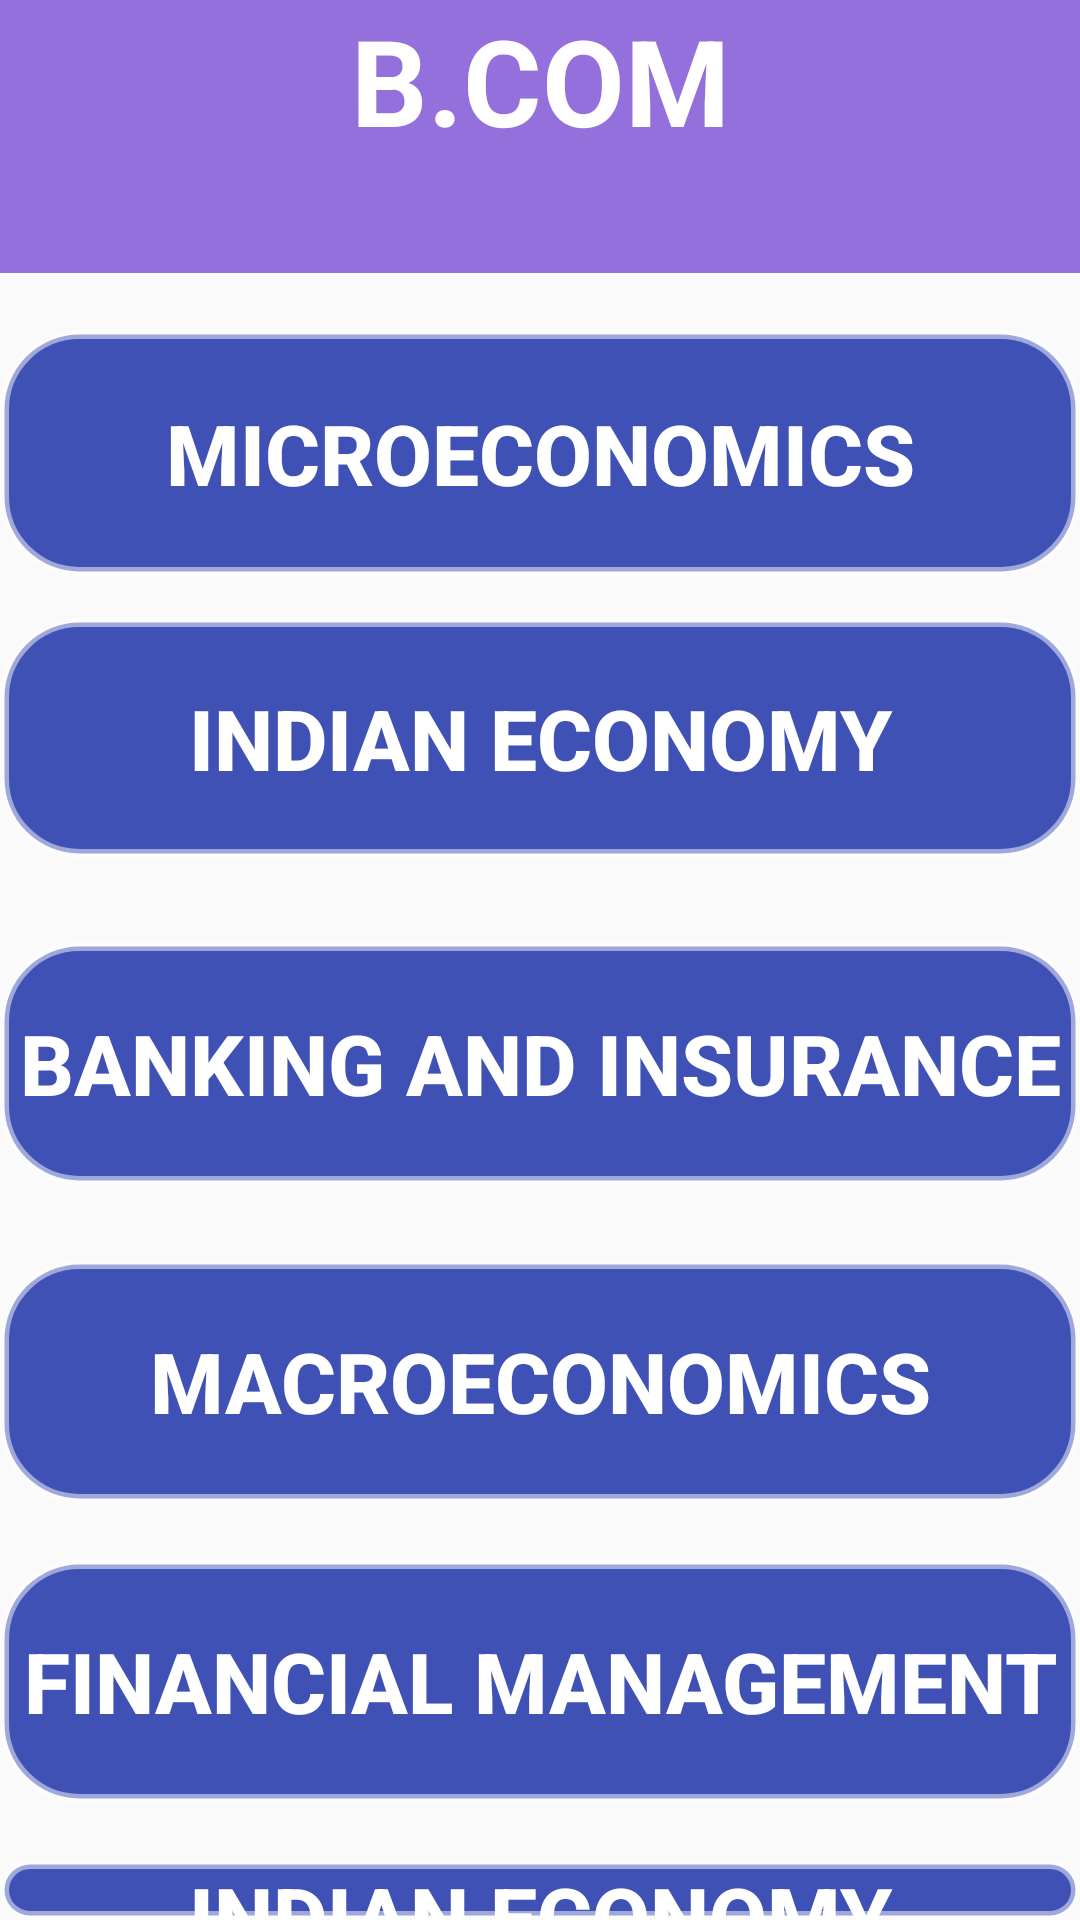

This screen was rendered from an Android layout file. Write that file and the resources it references.
<!-- AndroidManifest.xml: application theme AppTheme.NoActionBar -->
<!-- res/layout/activity_bcom.xml -->
<?xml version="1.0" encoding="utf-8"?>
<RelativeLayout
    xmlns:android="http://schemas.android.com/apk/res/android"
    xmlns:tools="http://schemas.android.com/tools"
    android:layout_width="match_parent"
    android:layout_height="match_parent">

    <TextView
        android:id="@+id/label"
        android:layout_width="match_parent"
        android:layout_height="91dp"
        android:layout_alignParentTop="true"
        android:layout_marginTop="0dp"
        android:background="#9370db"
        android:text="B.COM"
        android:textAlignment="center"
        android:textSize="40sp"
        android:textStyle="bold"
        android:textColor="@android:color/white" />

    <androidx.appcompat.widget.AppCompatButton
        android:id="@+id/startbtn1"
        android:layout_width="match_parent"
        android:layout_height="82dp"
        android:layout_alignTop="@+id/label"
        android:layout_marginTop="110dp"
        android:background="@drawable/rounded_corners"
        android:text="Microeconomics"
        android:textColor="@color/colorWhite"
        android:textSize="28sp"
        android:textStyle="bold" />

    <androidx.appcompat.widget.AppCompatButton
        android:id="@+id/startbtn2"
        android:layout_width="match_parent"
        android:layout_height="80dp"
        android:layout_alignTop="@+id/label"
        android:layout_marginTop="206dp"
        android:background="@drawable/rounded_corners"
        android:text="Indian Economy"
        android:textColor="@android:color/white"
        android:textSize="28sp"
        android:textStyle="bold" />

    <androidx.appcompat.widget.AppCompatButton
        android:id="@+id/startbtn3"
        android:layout_width="match_parent"
        android:layout_height="81dp"
        android:layout_alignTop="@+id/label"
        android:layout_marginTop="314dp"
        android:background="@drawable/rounded_corners"
        android:text="Banking and Insurance"
        android:textColor="@android:color/white"
        android:textSize="28sp"
        android:textStyle="bold" />

    <androidx.appcompat.widget.AppCompatButton
        android:id="@+id/startbtn4"
        android:layout_width="match_parent"
        android:layout_height="81dp"
        android:layout_alignTop="@+id/label"
        android:layout_marginTop="420dp"
        android:background="@drawable/rounded_corners"
        android:text="Macroeconomics"
        android:textColor="@android:color/white"
        android:textSize="28sp"
        android:textStyle="bold" />

    <androidx.appcompat.widget.AppCompatButton
        android:id="@+id/startbtn5"
        android:layout_width="match_parent"
        android:layout_height="81dp"
        android:layout_alignTop="@+id/label"
        android:layout_marginTop="520dp"
        android:background="@drawable/rounded_corners"
        android:text="Financial Management"
        android:textColor="@android:color/white"
        android:textSize="28sp"
        android:textStyle="bold" />

    <androidx.appcompat.widget.AppCompatButton
        android:id="@+id/startbtn6"
        android:layout_width="match_parent"
        android:layout_height="80dp"
        android:layout_alignTop="@+id/label"
        android:layout_marginTop="620dp"
        android:background="@drawable/rounded_corners"
        android:text="Indian Economy"
        android:textColor="@android:color/white"
        android:textSize="28sp"
        android:textStyle="bold" />



</RelativeLayout>
<!-- resources referenced by this layout -->
<resources>
  <color name="colorWhite">#FFFFFF</color>
  <!-- drawable rounded_corners (drawable) -->
  <?xml version="1.0" encoding="utf-8"?>
  <shape xmlns:android="http://schemas.android.com/apk/res/android">
      <stroke android:width="3dp"
          android:color="#80FFFFFF" />
  
      <corners android:radius="25dp" />
  
      <gradient android:angle="270"
          android:centerColor="#3F51B5"
          android:endColor="#3F51B5"
          android:startColor="#3F51B5" />
  </shape>
  <style name="AppTheme.NoActionBar">
          <item name="windowActionBar">false</item>
          <item name="windowNoTitle">true</item>
      </style>
</resources>
